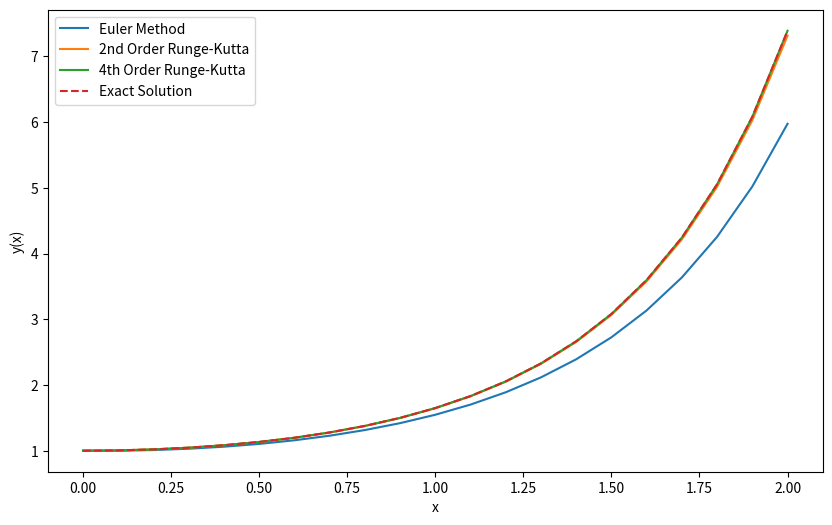

Write Python code to recreate this figure.
"""
[redacted]
"""
import numpy as np
import matplotlib.pyplot as plt

# 微分方程式
def differential_equation(x, y):
    return x * y

# Euler法
def euler_method(y0, x0, xn, h):
    num_steps = int((xn - x0)/h) + 1
    x_values = np.linspace(x0, xn, num_steps)
    y_values = np.zeros(num_steps)
    y_values[0] = y0

    for i in range(1, num_steps):
        y_values[i] = y_values[i-1] + h*differential_equation(y_values[i-1], x_values[i-1])
    
    return x_values, y_values

# 2次ルンゲクッタ法
def runge_kutta_2nd_order(y0, x0, xn, h):
    num_steps = int((xn - x0) / h) + 1
    x_values = np.linspace(x0, xn, num_steps)
    y_values = np.zeros(num_steps)
    y_values[0] = y0

    for i in range(1, num_steps):
        k1 = h * differential_equation(y_values[i - 1], x_values[i - 1])
        k2 = h * differential_equation(y_values[i - 1] + 0.5 * k1, x_values[i - 1] + 0.5 * h)
        y_values[i] = y_values[i - 1] + k2

    return x_values, y_values

# 4次ルンゲクッタ法
def runge_kutta_4th_order(y0, x0, xn, h):
    num_steps = int((xn - x0) / h) + 1
    x_values = np.linspace(x0, xn, num_steps)
    y_values = np.zeros(num_steps)
    y_values[0] = y0

    for i in range(1, num_steps):
        k1 = h * differential_equation(y_values[i - 1], x_values[i - 1])
        k2 = h * differential_equation(y_values[i - 1] + 0.5 * k1, x_values[i - 1] + 0.5 * h)
        k3 = h * differential_equation(y_values[i - 1] + 0.5 * k2, x_values[i - 1] + 0.5 * h)
        k4 = h * differential_equation(y_values[i - 1] + k3, x_values[i - 1] + h)
        y_values[i] = y_values[i - 1] + (k1 + 2 * k2 + 2 * k3 + k4) / 6

    return x_values, y_values

# 厳密解の計算
def exact_solution(x):
    return np.exp(x**2 / 2)

# 初期条件と解の範囲
y0 = 1.0
x0 = 0.0
xn = 2.0
h = 0.1

# オイラー法での解
x_euler, y_euler = euler_method(y0, x0, xn, h)

# 2次ルンゲクッタ法での解
x_rk2, y_rk2 = runge_kutta_2nd_order(y0, x0, xn, h)

# 4次ルンゲクッタ法での解
x_rk4, y_rk4 = runge_kutta_4th_order(y0, x0, xn, h)

# 厳密解の計算
y_exact = exact_solution(np.linspace(x0, xn, int((xn - x0) / h) + 1))

# データをCSVファイルに保存
data = np.column_stack((x_euler, y_euler, y_rk2, y_rk4, y_exact))
header = 'x, Euler Method, 2nd Order Runge-Kutta, 4th Order Runge-Kutta, Exact Solution'
np.savetxt('numerical_solutions_exact.csv', data, delimiter=',', header=header, comments='')

# 結果のプロット
plt.figure(figsize=(10, 6))
plt.plot(x_euler, y_euler, label='Euler Method')
plt.plot(x_rk2, y_rk2, label='2nd Order Runge-Kutta')
plt.plot(x_rk4, y_rk4, label='4th Order Runge-Kutta')
plt.plot(x_euler, y_exact, label='Exact Solution', linestyle='dashed')
plt.xlabel('x')
plt.ylabel('y(x)')
plt.legend()
plt.show()